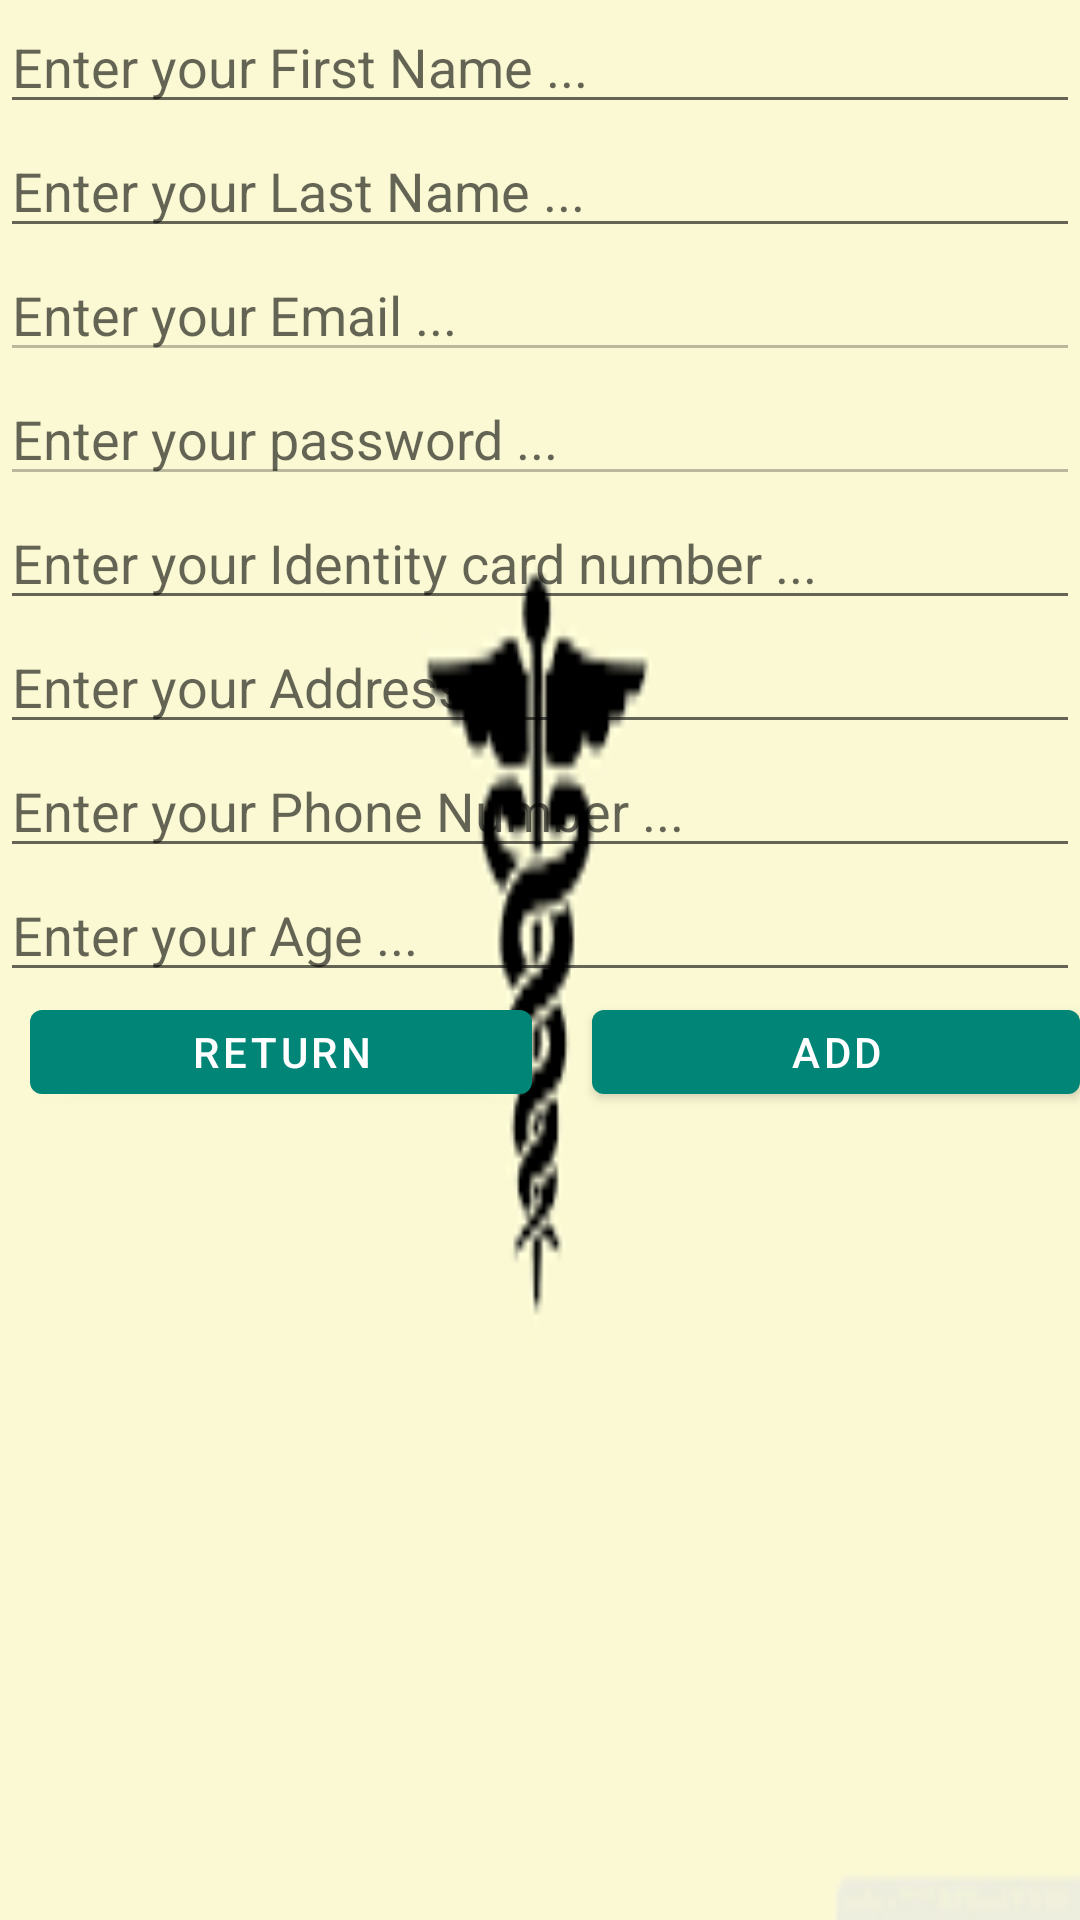

Layout XML and referenced resources for this Android screen:
<!-- AndroidManifest.xml: application theme AppTheme -->
<!-- res/layout/add_patient.xml -->
<?xml version="1.0" encoding="utf-8"?>
<LinearLayout xmlns:android="http://schemas.android.com/apk/res/android"
    xmlns:app="http://schemas.android.com/apk/res-auto"
    xmlns:tools="http://schemas.android.com/tools"
    android:layout_width="match_parent"
    android:layout_height="match_parent"
    android:orientation="vertical"
    android:background="@drawable/med1"
    tools:context=".AddPatient">


    <EditText
        android:id="@+id/editTextName"
        android:layout_width="match_parent"
        android:layout_height="wrap_content"
        android:ems="10"
        android:hint="Enter your First Name ..."
        android:inputType="textPersonName" />

    <EditText
        android:id="@+id/editTextLastName"
        android:layout_width="match_parent"
        android:layout_height="wrap_content"
        android:ems="10"
        android:hint="Enter your Last Name ..."
        android:inputType="textPersonName" />


    <EditText
        android:id="@+id/editTextEmail"
        android:layout_width="match_parent"
        android:layout_height="wrap_content"
        android:ems="10"
        android:enabled="false"
        android:hint="Enter your Email ..."
        android:inputType="textEmailAddress" />
    <EditText
        android:id="@+id/editTextpass"
        android:layout_width="match_parent"
        android:layout_height="wrap_content"
        android:ems="10"
        android:enabled="false"
        android:hint="Enter your password ..."
        android:inputType="textPassword" />

    <EditText
        android:id="@+id/editTextCin"
        android:layout_width="match_parent"
        android:layout_height="wrap_content"
        android:ems="10"
        android:hint="Enter your Identity card number ..."
        android:inputType="number" />

    <EditText
        android:id="@+id/editTextAddress"
        android:layout_width="match_parent"
        android:layout_height="wrap_content"
        android:ems="10"
        android:inputType="textPersonName"
        android:hint="Enter your Address ..." />

    <EditText
        android:id="@+id/editTextPhone"
        android:layout_width="match_parent"
        android:layout_height="wrap_content"
        android:ems="10"
        android:hint="Enter your Phone Number ..."
        android:inputType="phone" />

    <EditText
        android:id="@+id/editTextAge"
        android:layout_width="match_parent"
        android:layout_height="wrap_content"
        android:ems="10"
        android:hint="Enter your Age ..."
        android:inputType="number" />

    <LinearLayout
        android:layout_width="match_parent"
        android:layout_height="66dp"
        android:orientation="horizontal">

        <Button
            android:id="@+id/buttonReturn"
            android:layout_width="wrap_content"
            android:layout_height="40dp"
            android:layout_marginLeft="10dp"
            android:layout_marginRight="10dp"
            android:layout_weight="1"
            android:text="Return" />

        <Button
            android:id="@+id/buttonAdd"
            android:layout_width="wrap_content"
            android:layout_height="40dp"
            android:layout_marginLeft="10dp"
            android:layout_marginBottom="10dp"
            android:layout_weight="1"
            android:text="Add" />


    </LinearLayout>
    <com.google.android.material.progressindicator.LinearProgressIndicator
        android:layout_width="match_parent"
        android:layout_height="40dp"
       android:visibility="invisible"
        android:indeterminate="true"
        android:id="@+id/bar"
        />


</LinearLayout>
<!-- resources referenced by this layout -->
<resources>
  <!-- drawable med1: png bitmap (drawable, 1818 bytes) -->
  <style name="AppTheme" parent="Theme.MaterialComponents.Light">
          
          <item name="colorPrimary">@color/colorPrimary</item>
          <item name="colorPrimaryDark">@color/colorPrimaryDark</item>
          <item name="colorAccent">@color/colorAccent</item>
  
          <item name="android:buttonStyle">@style/GreenButton</item>
  
      </style>
  <color name="colorPrimary">#008577</color>
  <color name="colorPrimaryDark">#00574B</color>
  <color name="colorAccent">#D81B60</color>
  <style name="GreenButton" parent="android:Widget.Button">
  
          <item name="android:background">@color/darkGreen</item>
  
      </style>
  <color name="darkGreen">#ff669900</color>
</resources>
